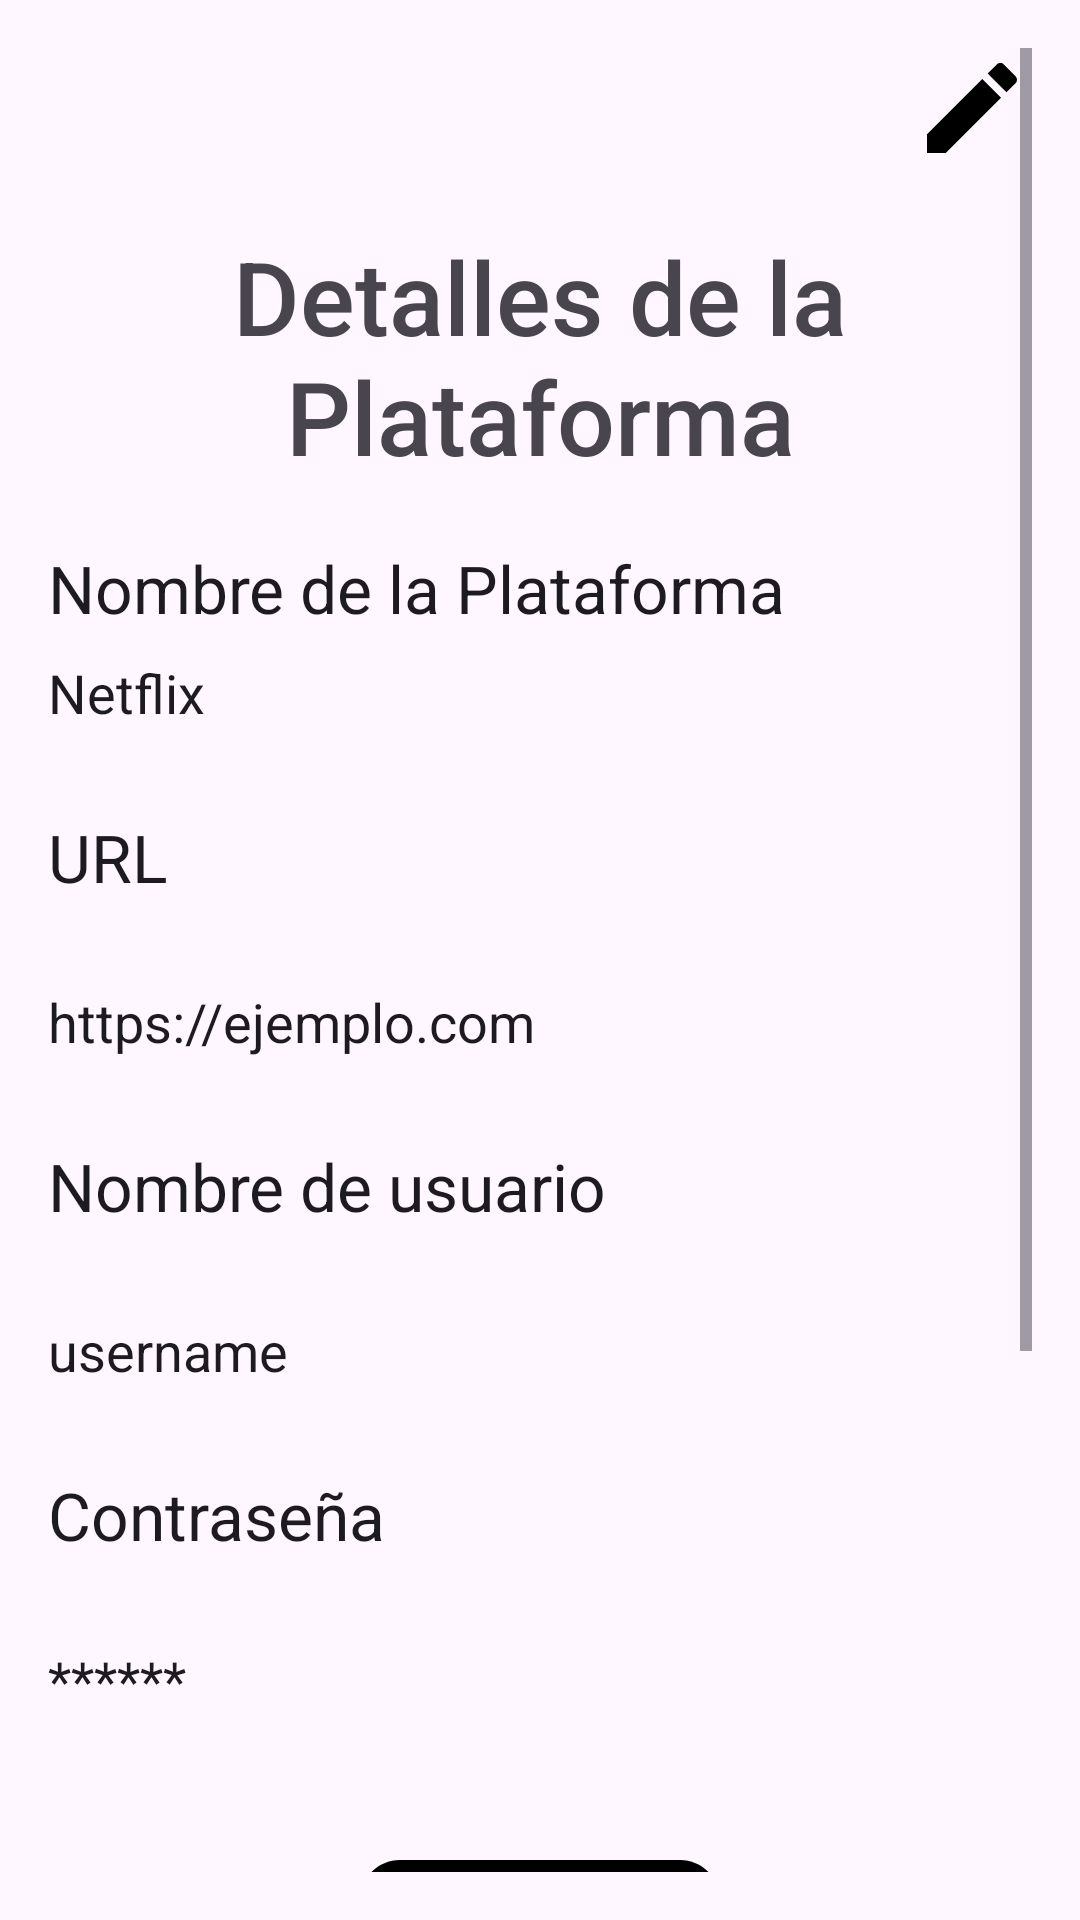

Layout XML and referenced resources for this Android screen:
<!-- AndroidManifest.xml: application theme Theme.Prueba -->
<!-- res/layout/activity_detalle_plataforma.xml -->
<?xml version="1.0" encoding="utf-8"?>
<ScrollView xmlns:android="http://schemas.android.com/apk/res/android"
    xmlns:app="http://schemas.android.com/apk/res-auto"
    xmlns:tools="http://schemas.android.com/tools"
    android:layout_width="match_parent"
    android:layout_height="match_parent"
    android:orientation="vertical"
    android:padding="16dp"
    tools:context=".DetallePlataformaActivity">


    <LinearLayout
        android:layout_width="match_parent"
        android:layout_height="wrap_content"
        android:orientation="vertical">
        <ImageButton
            android:id="@+id/buttonEditarPlat"
            android:layout_width="wrap_content"
            android:layout_height="wrap_content"
            android:layout_gravity="end"
            android:src="@drawable/edit_icon"
            android:background="#00000000"/>

        <TextView
            android:id="@+id/textViewPlataforma"
            android:layout_width="match_parent"
            android:layout_height="wrap_content"
            android:text="@string/detalles_de_la_plataforma"
            android:fontFamily="sans-serif-medium"
            android:textAppearance="@style/TextAppearance.AppCompat.Display1"
            android:gravity="center"
            android:paddingVertical="20dp"/>

        <TextView
            android:id="@+id/textView14"
            android:layout_width="match_parent"
            android:layout_height="wrap_content"
            android:text="@string/nombre_de_la_plataforma"
            android:textAppearance="@style/TextAppearance.AppCompat.Large"/>

        <EditText
            android:id="@+id/editTextNombrePlat"
            android:layout_width="match_parent"
            android:layout_height="wrap_content"
            android:text="Netflix"
            android:paddingVertical="8dp"
            android:textAppearance="@style/TextAppearance.AppCompat.Medium"
            android:focusable="false"
            android:clickable="false"
            android:background="@null"/>

        <TextView
            android:id="@+id/textView16"
            android:layout_width="match_parent"
            android:layout_height="wrap_content"
            android:text="@string/url"
            android:textAppearance="@style/TextAppearance.AppCompat.Large"
            android:paddingVertical="20dp"/>

        <EditText
            android:id="@+id/editTextUrlPlat"
            android:layout_width="match_parent"
            android:layout_height="wrap_content"
            android:text="https://ejemplo.com"
            android:paddingVertical="8dp"
            android:textAppearance="@style/TextAppearance.AppCompat.Medium"
            android:focusable="false"
            android:clickable="false"
            android:background="@null"/>

        <TextView
            android:id="@+id/textView18"
            android:layout_width="match_parent"
            android:layout_height="wrap_content"
            android:text="@string/nombre_de_usuario"
            android:textAppearance="@style/TextAppearance.AppCompat.Large"
            android:paddingVertical="20dp"/>

        <EditText
            android:id="@+id/editTextUsuarioPlat"
            android:layout_width="match_parent"
            android:layout_height="wrap_content"
            android:text="username"
            android:paddingVertical="8dp"
            android:textAppearance="@style/TextAppearance.AppCompat.Medium"
            android:focusable="false"
            android:clickable="false"
            android:background="@null"/>

        <TextView
            android:id="@+id/textView20"
            android:layout_width="match_parent"
            android:layout_height="wrap_content"
            android:text="@string/layout_contrasena"
            android:textAppearance="@style/TextAppearance.AppCompat.Large"
            android:paddingVertical="20dp"/>

        <EditText
            android:id="@+id/editTextPassword"
            android:layout_width="match_parent"
            android:layout_height="wrap_content"
            android:text="******"
            android:paddingVertical="8dp"
            android:textAppearance="@style/TextAppearance.AppCompat.Medium"
            android:focusable="false"
            android:clickable="false"
            android:background="@null"/>

        <ImageView
            android:id="@+id/imageViewPlataforma"
            android:layout_width="match_parent"
            android:layout_height="200dp"
            android:layout_gravity="center"
            android:paddingVertical="20dp"
            app:srcCompat="@drawable/image_icon" />

        <Button
            android:id="@+id/buttonVerPelis"
            android:layout_width="match_parent"
            android:layout_height="wrap_content"
            android:onClick="verPeliculasPlataforma"
            android:text="@string/ver_pel_culas"
            android:layout_marginTop="10dp"/>

        <Button
            android:id="@+id/buttonVolverDetPlat"
            android:layout_width="match_parent"
            android:layout_height="wrap_content"
            android:onClick="volverDetPlat"
            android:text="@string/volver_a_plataformas"
            android:layout_marginTop="10dp"/>
    </LinearLayout>
</ScrollView>
<!-- resources referenced by this layout -->
<resources>
  <!-- drawable edit_icon (drawable) -->
  <vector android:autoMirrored="true" android:height="40dp"
      android:tint="#000000" android:viewportHeight="24"
      android:viewportWidth="24" android:width="40dp" xmlns:android="http://schemas.android.com/apk/res/android">
      <path android:fillColor="@android:color/white" android:pathData="M3,17.25V21h3.75L17.81,9.94l-3.75,-3.75L3,17.25zM20.71,7.04c0.39,-0.39 0.39,-1.02 0,-1.41l-2.34,-2.34c-0.39,-0.39 -1.02,-0.39 -1.41,0l-1.83,1.83 3.75,3.75 1.83,-1.83z"/>
  </vector>
  <!-- drawable image_icon (drawable) -->
  <vector android:autoMirrored="true" android:height="60dp"
      android:tint="#000000" android:viewportHeight="24"
      android:viewportWidth="24" android:width="60dp" xmlns:android="http://schemas.android.com/apk/res/android">
      <path android:fillColor="@android:color/white" android:pathData="M21,19V5c0,-1.1 -0.9,-2 -2,-2H5c-1.1,0 -2,0.9 -2,2v14c0,1.1 0.9,2 2,2h14c1.1,0 2,-0.9 2,-2zM8.5,13.5l2.5,3.01L14.5,12l4.5,6H5l3.5,-4.5z"/>
  </vector>
  <string name="detalles_de_la_plataforma">Detalles de la Plataforma</string>
  <string name="layout_contrasena">Contraseña</string>
  <string name="nombre_de_la_plataforma">Nombre de la Plataforma</string>
  <string name="nombre_de_usuario">Nombre de usuario</string>
  <string name="url">URL</string>
  <string name="ver_pel_culas">Ver Películas</string>
  <string name="volver_a_plataformas">Volver a Plataformas</string>
  <style name="Theme.Prueba" parent="Base.Theme.Prueba" />
  <style name="Base.Theme.Prueba" parent="Theme.Material3.DayNight.NoActionBar">
          
          <item name="colorPrimary">@color/Menu</item>
          <item name="colorPrimaryVariant">@color/Menu</item>
          <item name="colorOnPrimary">@color/white</item>
          <item name="colorSecondary">@color/Buttons</item>
          <item name="colorSecondaryVariant">@color/Buttons</item>
          <item name="colorOnSecondary">@color/white</item>
          <item name="colorSurface">@color/white</item>
          <item name="colorOnSurface">@color/white</item>
      </style>
  <color name="Menu">#09184D</color>
  <color name="white">#FFFFFFFF</color>
  <color name="Buttons">#7858F2</color>
</resources>
